The GitHub repository rabzgg/klasifikasi-kematangan-pisang contains a labelled image folder "dataset0" with 3 categories: ripe banana, unripe banana, very ripe banana. Examples follow, each with its label.

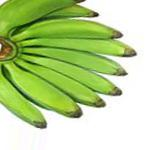
Label: unripe banana

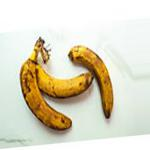
Label: very ripe banana

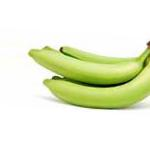
Label: unripe banana

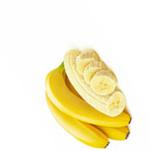
Label: ripe banana

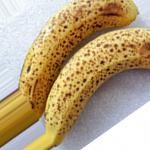
Label: very ripe banana

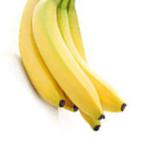
Label: ripe banana
